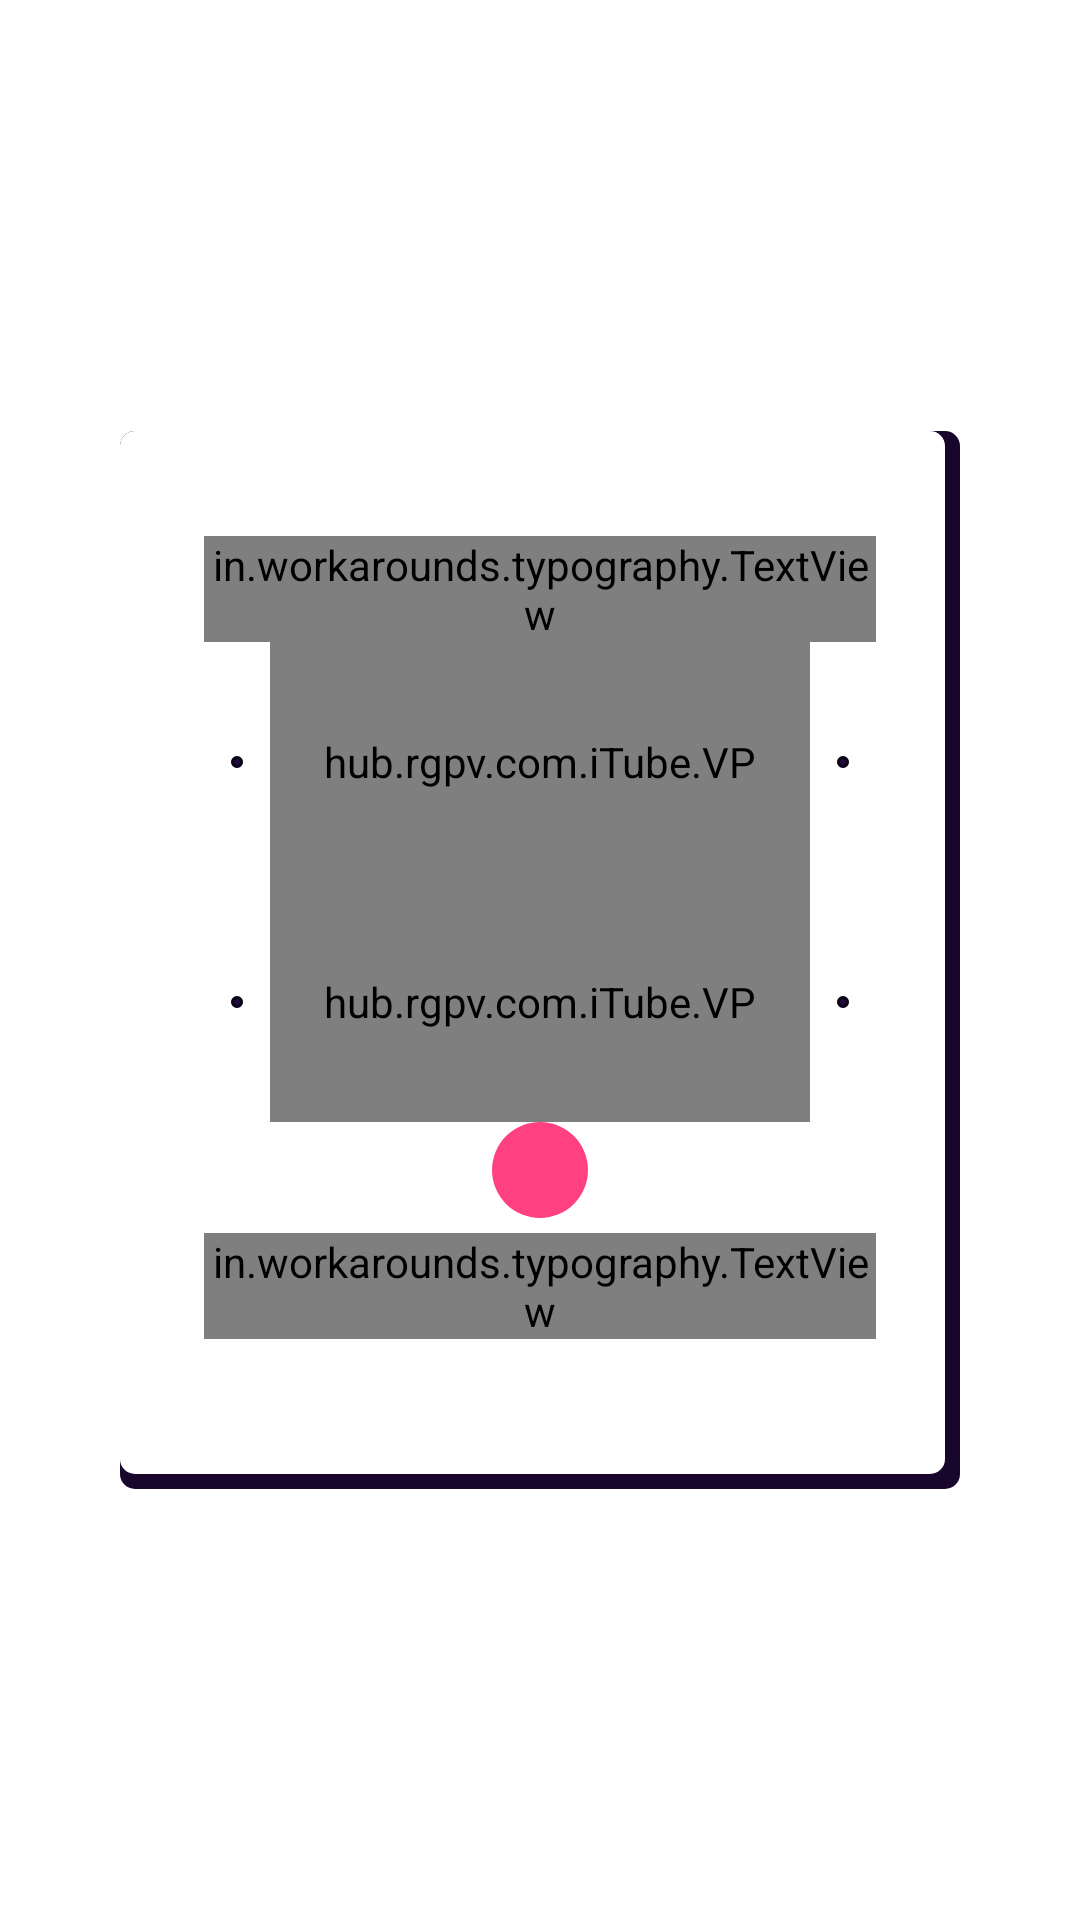

Layout XML and referenced resources for this Android screen:
<!-- AndroidManifest.xml: application theme AppTheme -->
<!-- res/layout/qualityfinalfrag.xml -->
<RelativeLayout xmlns:android="http://schemas.android.com/apk/res/android"
    xmlns:tools="http://schemas.android.com/tools"
    android:layout_width="match_parent"
    android:layout_height="match_parent"
    xmlns:app="http://schemas.android.com/apk/res-auto"



    tools:context="hub.rgpv.com.iTube.tartingScreenFragment"
    tools:showIn="@layout/activity_tarting_screen">




<RelativeLayout
    android:layout_centerInParent="true"
    android:id="@+id/center"
    android:background="@drawable/body_shape"
android:paddingLeft="28dp"
    android:paddingRight="28dp"
    android:paddingBottom="50dp"
    android:paddingTop="30dp"

    android:layout_marginLeft="40dp"
    android:layout_marginRight="40dp"

    android:layout_width="match_parent"
    android:layout_height="wrap_content">

    <in.workarounds.typography.TextView
        xmlns:app="http://schemas.android.com/apk/res-auto"
        app:font_name="font"
        android:layout_alignParentTop="true"
        android:id="@+id/title"
        android:textSize="22sp"
        android:layout_centerHorizontal="true"
        android:textStyle="bold"
        android:layout_marginTop="5dp"
        android:text="Choose  Quality"

        android:textColor="#7a28a9"
        android:layout_width="wrap_content"
        android:layout_height="wrap_content" />


<include
    android:id="@+id/lay"
    android:layout_below="@+id/title"
    layout="@layout/qualityselector"
    android:layout_height="wrap_content"
    android:layout_width="match_parent" />

    <ImageView
        android:tint="#ffffff"
        android:background="@drawable/ring"
        android:padding="8dp"
        android:layout_centerInParent="true"
        android:src="@drawable/download"
android:id="@+id/download"
    android:layout_below="@+id/lay"
        android:layout_width="32dp"
        android:layout_height="32dp"
        android:clickable="true"
        />


    <in.workarounds.typography.TextView
        android:layout_below="@+id/download"
        xmlns:app="http://schemas.android.com/apk/res-auto"
        app:font_name="font"
android:clickable="true"
        android:id="@+id/download_t"
        android:textSize="16sp"
        android:layout_centerHorizontal="true"
        android:textStyle="bold"
        android:layout_marginTop="5dp"
        android:text="DOWNLOAD"

        android:textColor="#fd3366"
        android:layout_width="wrap_content"
        android:layout_height="wrap_content" />


</RelativeLayout>

    <RelativeLayout

        android:layout_alignParentBottom="true"
        android:layout_centerHorizontal="true"

    android:id="@+id/close"
        android:clickable="true"

        android:layout_width="80dp"
        android:layout_height="80dp"
        >


        <ImageView
            android:layout_centerInParent="true"
            android:src="@drawable/cancel"

            android:id="@+id/progress_wheel"
            android:layout_width="20dp"
            android:layout_height="20dp"
            />



    </RelativeLayout>





</RelativeLayout>
<!-- res/layout/activity_tarting_screen.xml (included above) -->
<?xml version="1.0" encoding="utf-8"?>
<RelativeLayout xmlns:android="http://schemas.android.com/apk/res/android"
    xmlns:app="http://schemas.android.com/apk/res-auto"
    xmlns:tools="http://schemas.android.com/tools"
    android:layout_width="match_parent"
    android:background="@drawable/background"
    android:layout_height="match_parent"
    android:fitsSystemWindows="true"
    tools:context="hub.rgpv.com.iTube.tartingScreen">
<TextView
    android:gravity="center"
    android:layout_marginTop="10dp"
    android:text=""
    android:textColor="#fdfdfe"
    android:textSize="18sp"
    android:lines="2"
    android:ellipsize="end"
android:id="@+id/title"
    android:layout_width="match_parent"
    android:layout_height="wrap_content" />


   <RelativeLayout
android:layout_below="@+id/title"
       android:id="@+id/parent"
       android:layout_width="match_parent"
       android:layout_height="match_parent"></RelativeLayout>



</RelativeLayout>
<!-- res/layout/qualityselector.xml (included above) -->
<?xml version="1.0" encoding="utf-8"?>
<LinearLayout xmlns:android="http://schemas.android.com/apk/res/android"
    xmlns:tools="http://schemas.android.com/tools"
    android:layout_width="match_parent"
    android:layout_height="wrap_content"
    android:orientation="vertical"
    >

    <RelativeLayout xmlns:android="http://schemas.android.com/apk/res/android"
        xmlns:tools="http://schemas.android.com/tools"
        android:layout_width="match_parent"
        android:layout_height="wrap_content"

android:id="@+id/VI"


        tools:context="hub.rgpv.com.iTube.tartingScreenFragment"
        tools:showIn="@layout/activity_tarting_screen">




        <ImageView
            android:padding="4dp"
            android:clickable="true"
            android:src="@drawable/circle"
            android:layout_margin="5dp"
            android:layout_centerInParent="true"
            android:id="@+id/left2"
            android:layout_alignParentLeft="true"
            android:layout_width="12dp"
            android:layout_height="12dp" />

        <hub.rgpv.com.iTube.VP xmlns:android="http://schemas.android.com/apk/res/android"
            android:layout_toRightOf="@id/left2"
            android:id="@+id/vp2"
            android:overScrollMode="never"
            android:layout_toLeftOf="@+id/right2"
            android:layout_width="match_parent"
            android:layout_height="80dp">

        </hub.rgpv.com.iTube.VP>


        <ImageView
            android:clickable="true"
            android:padding="4dp"
            android:src="@drawable/circle"
            android:layout_margin="5dp"
            android:layout_centerInParent="true"
            android:id="@+id/right2"

            android:layout_alignParentRight="true"
            android:layout_width="12dp"
            android:layout_height="12dp" />


    </RelativeLayout>



    <RelativeLayout xmlns:android="http://schemas.android.com/apk/res/android"
        xmlns:tools="http://schemas.android.com/tools"
        android:layout_width="match_parent"
        android:layout_height="wrap_content"



        android:id="@+id/AU"

        tools:context="hub.rgpv.com.iTube.tartingScreenFragment"
        tools:showIn="@layout/activity_tarting_screen">




        <ImageView
            android:clickable="true"
            android:padding="4dp"
            android:src="@drawable/circle"
            android:layout_margin="5dp"
            android:layout_centerInParent="true"
            android:id="@+id/left"
            android:layout_alignParentLeft="true"
            android:layout_width="12dp"
            android:layout_height="12dp" />

        <hub.rgpv.com.iTube.VP xmlns:android="http://schemas.android.com/apk/res/android"
            android:layout_toRightOf="@id/left"
            android:id="@+id/vp"
            android:overScrollMode="never"
            android:layout_toLeftOf="@+id/right"
            android:layout_width="match_parent"
            android:layout_height="80dp">

        </hub.rgpv.com.iTube.VP>


        <ImageView
            android:clickable="true"
android:padding="4dp"

            android:src="@drawable/circle"
            android:layout_margin="5dp"
            android:layout_centerInParent="true"
            android:id="@+id/right"

            android:layout_alignParentRight="true"
            android:layout_width="12dp"
            android:layout_height="12dp" />


    </RelativeLayout>


</LinearLayout>
<!-- resources referenced by this layout -->
<resources>
  <!-- drawable background (drawable) -->
  <?xml version="1.0" encoding="utf-8"?>
  <selector xmlns:android="http://schemas.android.com/apk/res/android">
  
  
  
  
  
      <item>
          <layer-list >
  
  
  
  
              <item >
                  <shape   android:shape="rectangle">
                      <gradient
  android:centerX="0.5"
                          android:centerY="0.25"
                          android:angle="-90"
                          android:startColor="#0c0218"
                          android:endColor="#18062d"
                          android:centerColor="#280849"
                         />
  
                  </shape>
  
              </item>
  
  
  
  
  
  
          </layer-list>
      </item>
  
  </selector>
  <!-- drawable body_shape (drawable) -->
  <?xml version="1.0" encoding="utf-8"?>
  <layer-list xmlns:android="http://schemas.android.com/apk/res/android">
  <item>
      <shape android:shape="rectangle">
          <solid android:color="#18062d"/>
          <corners android:radius="5dp" />
      </shape>
  </item>
  
  <item
      android:left="0dp"
      android:right="5dp"
      android:top="0dp"
      android:bottom="5dp">
      <shape android:shape="rectangle">
          <solid android:color="@android:color/white"/>
          <corners android:radius="5dp" />
      </shape>
  </item>
  </layer-list>
  <!-- drawable circle (drawable) -->
  <?xml version="1.0" encoding="utf-8"?>
  <selector xmlns:android="http://schemas.android.com/apk/res/android">
  <item>
      <shape android:shape="oval" >
          <stroke android:color="#0d0319" android:width="1dp" ></stroke>
  <solid android:color="#21083c"/>
      </shape>
  
  </item>
  
  </selector>
  <!-- drawable ring (drawable) -->
  <?xml version="1.0" encoding="utf-8"?>
  <selector xmlns:android="http://schemas.android.com/apk/res/android">
  <item>
      <shape android:shape="oval" >
          <solid android:color="@color/colorAccent" android:width="1dp" ></solid>
  
      </shape>
  
  </item>
  
  </selector>
  <style name="AppTheme" parent="Theme.AppCompat.NoActionBar">
          
          <item name="colorPrimary">@color/colorPrimary</item>
          <item name="colorPrimaryDark">@color/colorPrimaryDark</item>
          <item name="colorAccent">@color/colorAccent</item>
          <item name="android:colorBackground">@android:color/transparent</item>
          <item name="android:windowBackground">
              @android:drawable/screen_background_light_transparent
          </item>
      </style>
  <color name="colorAccent">#FF4081</color>
  <color name="colorPrimary">#0d031a</color>
  <color name="colorPrimaryDark">#0c0219</color>
</resources>
